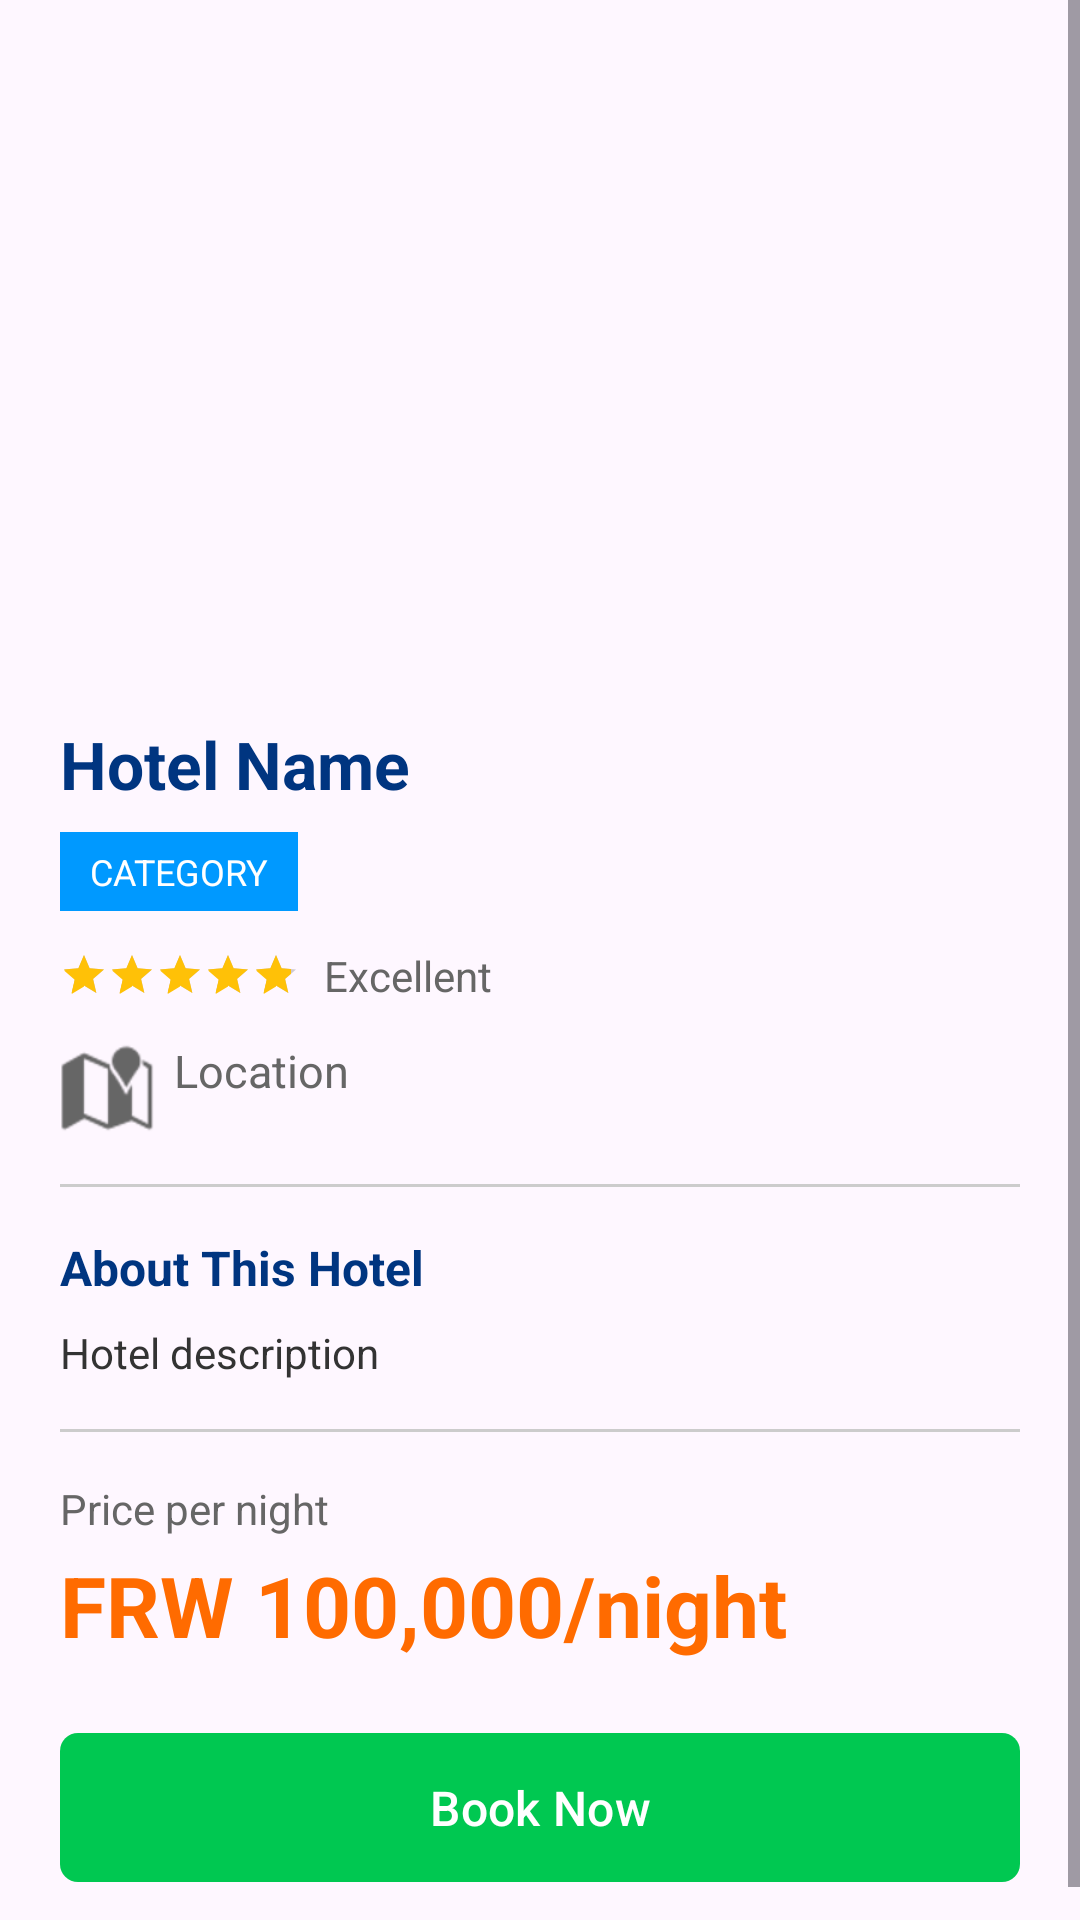

Reconstruct the res/layout file that produces this screen, plus the resources it refers to.
<!-- AndroidManifest.xml: application theme Theme.HotelBookingApp -->
<!-- res/layout/dialog_hotel_details.xml -->
<?xml version="1.0" encoding="utf-8"?>
<ScrollView xmlns:android="http://schemas.android.com/apk/res/android"
    xmlns:app="http://schemas.android.com/apk/res-auto"
    xmlns:tools="http://schemas.android.com/tools"
    android:layout_width="match_parent"
    android:layout_height="wrap_content">

    <LinearLayout
        android:layout_width="match_parent"
        android:layout_height="wrap_content"
        android:orientation="vertical">

        
        <ImageView
            android:id="@+id/detailHotelImage"
            android:layout_width="match_parent"
            android:layout_height="220dp"
            android:scaleType="centerCrop"
            android:contentDescription="@string/hotel_image"
            tools:src="@drawable/hotel_placeholder"/>

        <LinearLayout
            android:layout_width="match_parent"
            android:layout_height="wrap_content"
            android:orientation="vertical"
            android:padding="20dp">

            
            <TextView
                android:id="@+id/detailHotelName"
                android:layout_width="match_parent"
                android:layout_height="wrap_content"
                android:text="@string/hotel_name_placeholder"
                android:textSize="22sp"
                android:textStyle="bold"
                android:textColor="#003580"
                tools:text="Kigali Serena Hotel"/>

            
            <TextView
                android:id="@+id/detailHotelCategory"
                android:layout_width="wrap_content"
                android:layout_height="wrap_content"
                android:text="@string/category_placeholder"
                android:textSize="12sp"
                android:textColor="#FFFFFF"
                android:background="#0099FF"
                android:paddingStart="10dp"
                android:paddingEnd="10dp"
                android:paddingTop="5dp"
                android:paddingBottom="5dp"
                android:layout_marginTop="8dp"
                android:textAllCaps="true"
                tools:text="Category: Luxury"/>

            
            <LinearLayout
                android:layout_width="match_parent"
                android:layout_height="wrap_content"
                android:orientation="horizontal"
                android:gravity="center_vertical"
                android:layout_marginTop="12dp">

                <RatingBar
                    android:id="@+id/detailHotelRating"
                    android:layout_width="wrap_content"
                    android:layout_height="wrap_content"
                    android:numStars="5"
                    android:stepSize="0.1"
                    android:rating="4.8"
                    android:isIndicator="true"
                    style="?android:attr/ratingBarStyleSmall"/>

                <TextView
                    android:layout_width="wrap_content"
                    android:layout_height="wrap_content"
                    android:text="@string/excellent"
                    android:textSize="14sp"
                    android:textColor="#666666"
                    android:layout_marginStart="8dp"/>
            </LinearLayout>

            
            <TextView
                android:id="@+id/detailHotelLocation"
                android:layout_width="wrap_content"
                android:layout_height="wrap_content"
                android:text="@string/location_placeholder"
                android:textSize="15sp"
                android:textColor="#666666"
                android:layout_marginTop="12dp"
                android:drawableStart="@android:drawable/ic_dialog_map"
                android:drawablePadding="6dp"
                app:drawableTint="#666666"
                tools:text="Location: Kigali"/>

            
            <View
                android:layout_width="match_parent"
                android:layout_height="1dp"
                android:background="#CCCCCC"
                android:layout_marginTop="16dp"
                android:layout_marginBottom="16dp"/>

            
            <TextView
                android:layout_width="match_parent"
                android:layout_height="wrap_content"
                android:text="@string/about_hotel"
                android:textSize="16sp"
                android:textStyle="bold"
                android:textColor="#003580"
                android:layout_marginBottom="8dp"/>

            
            <TextView
                android:id="@+id/detailHotelDescription"
                android:layout_width="match_parent"
                android:layout_height="wrap_content"
                android:text="@string/description_placeholder"
                android:textSize="14sp"
                android:textColor="#333333"
                android:lineSpacingExtra="4dp"
                tools:text="Five-star luxury hotel with stunning city views, world-class dining, spa facilities, and impeccable service."/>

            
            <View
                android:layout_width="match_parent"
                android:layout_height="1dp"
                android:background="#CCCCCC"
                android:layout_marginTop="16dp"
                android:layout_marginBottom="16dp"/>

            
            <TextView
                android:layout_width="match_parent"
                android:layout_height="wrap_content"
                android:text="@string/price_per_night"
                android:textSize="14sp"
                android:textColor="#666666"
                android:layout_marginBottom="4dp"/>

            <TextView
                android:id="@+id/detailHotelPrice"
                android:layout_width="wrap_content"
                android:layout_height="wrap_content"
                android:text="@string/price_placeholder"
                android:textSize="28sp"
                android:textStyle="bold"
                android:textColor="#FF6B00"
                android:layout_marginBottom="20dp"
                tools:text="FRW 312,500/night"/>

            
            <com.google.android.material.button.MaterialButton
                android:id="@+id/btnBookNow"
                android:layout_width="match_parent"
                android:layout_height="wrap_content"
                android:text="@string/book_now"
                android:textSize="16sp"
                android:textColor="#FFFFFF"
                android:paddingTop="14dp"
                android:paddingBottom="14dp"
                app:backgroundTint="#00C851"
                app:cornerRadius="6dp"/>

        </LinearLayout>
    </LinearLayout>
</ScrollView>
<!-- resources referenced by this layout -->
<resources>
  <!-- drawable hotel_placeholder (drawable) -->
  <?xml version="1.0" encoding="utf-8"?>
  <layer-list xmlns:android="http://schemas.android.com/apk/res/android">
      
      <item>
          <shape android:shape="rectangle">
              <solid android:color="#E0E0E0"/>
          </shape>
      </item>
  
      
      <item
          android:width="80dp"
          android:height="80dp"
          android:gravity="center">
          <shape android:shape="rectangle">
              <solid android:color="#BDBDBD"/>
              <corners android:radius="8dp"/>
          </shape>
      </item>
  </layer-list>
  <string name="about_hotel">About This Hotel</string>
  <string name="book_now">Book Now</string>
  <string name="category_placeholder">Category</string>
  <string name="description_placeholder">Hotel description</string>
  <string name="excellent">Excellent</string>
  <string name="hotel_image">Hotel Image</string>
  <string name="hotel_name_placeholder">Hotel Name</string>
  <string name="location_placeholder">Location</string>
  <string name="price_per_night">Price per night</string>
  <string name="price_placeholder">FRW 100,000/night</string>
  <style name="Theme.HotelBookingApp" parent="Theme.Material3.DayNight.NoActionBar">
          
          <item name="colorPrimary">#003580</item>
          <item name="colorPrimaryVariant">#002347</item>
          <item name="colorOnPrimary">@android:color/white</item>
  
          
          <item name="colorSecondary">#FFC107</item>
          <item name="colorSecondaryVariant">#FFA000</item>
          <item name="colorOnSecondary">@android:color/black</item>
  
          
          <item name="android:statusBarColor">?attr/colorPrimaryVariant</item>
      </style>
</resources>
